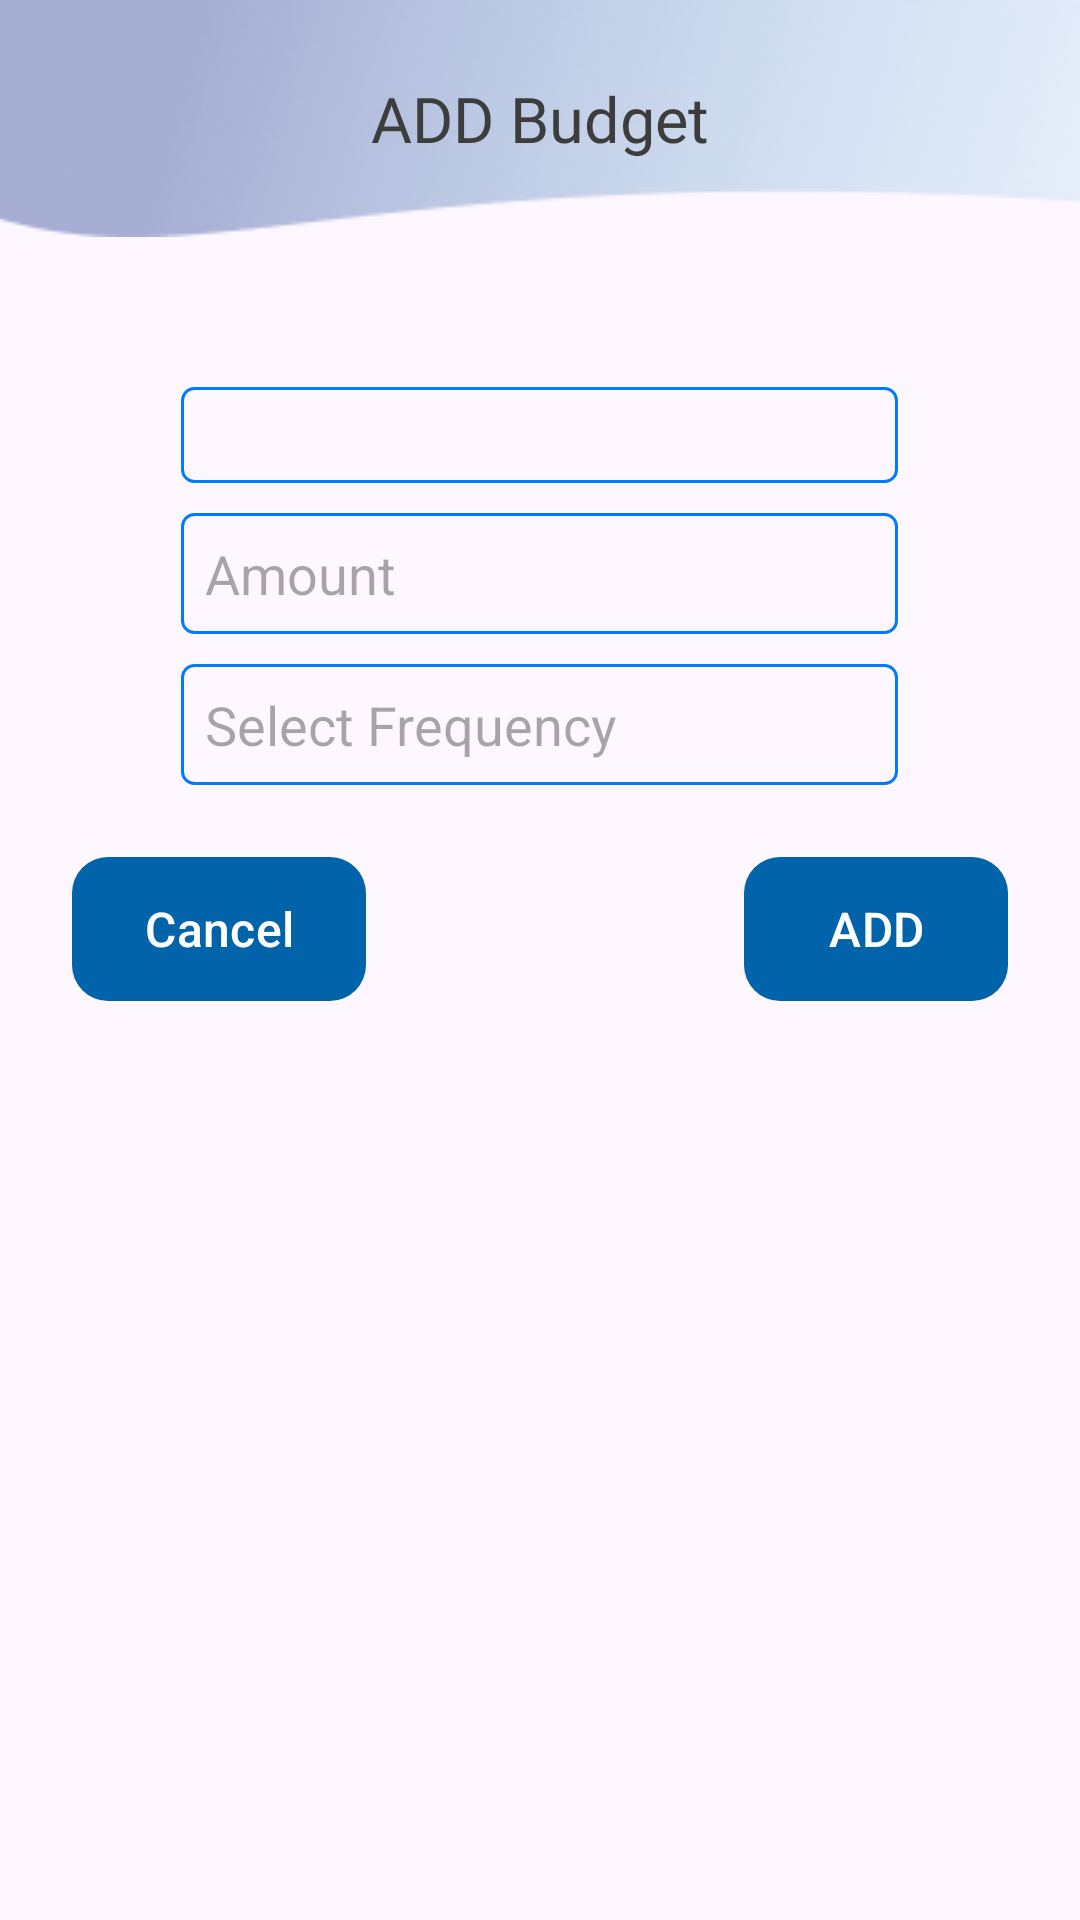

Android layout source for this screen:
<!-- AndroidManifest.xml: application theme Theme.EXPENSO -->
<!-- res/layout/bottom_sheet_add_budget.xml -->
<?xml version="1.0" encoding="utf-8"?>
<LinearLayout xmlns:android="http://schemas.android.com/apk/res/android"
    android:layout_width="match_parent"
    xmlns:app="http://schemas.android.com/apk/res-auto"
    android:orientation="vertical"
    android:layout_height="match_parent">
    <LinearLayout
        android:layout_width="match_parent"
        android:layout_height="wrap_content"
        android:gravity="center"
        android:background="@drawable/bottom_sheet_addbudget_bg"
        android:orientation="vertical">
        <TextView
            android:layout_width="wrap_content"
            android:layout_height="wrap_content"
            android:text="ADD Budget"
            android:fontFamily="@font/roboto_condensed_bold"
            android:textColor="#3D3D3D"
            android:textSize="21sp"/>
    </LinearLayout>
<LinearLayout
    android:layout_width="match_parent"
    android:layout_height="wrap_content"
    android:orientation="vertical"
    android:gravity="center"
    android:layout_marginTop="30dp">
    <Spinner
        android:id="@+id/category_spinner_"
        android:layout_width="239dp"
        android:layout_height="wrap_content"
        android:layout_marginTop="20dp"
        android:descendantFocusability="afterDescendants"
        android:focusable="true"
        android:focusableInTouchMode="true"
        android:padding="16dp"
        android:background="@drawable/edit_data_text"/>
    <EditText
        android:layout_marginTop="10dp"
        android:layout_width="239dp"
        android:id="@+id/amountEditText"
        android:background="@drawable/edit_data_text"
        android:inputType="number"
        android:layout_height="wrap_content"
        android:hint="Amount"/>
    <EditText
        android:layout_marginTop="10dp"
        android:id="@+id/budgetFrequencyEditText"
        android:layout_width="239dp"
        android:layout_height="wrap_content"
        android:background="@drawable/edit_data_text"
        android:hint="Select Frequency"
        android:focusable="false"
        android:clickable="true"/>


</LinearLayout>
    <LinearLayout
        android:layout_width="match_parent"
        android:layout_height="wrap_content"
        android:orientation="horizontal"
        android:paddingStart="24dp"
        android:paddingEnd="24dp"
        android:layout_marginTop="24dp"
        android:layout_marginBottom="24dp">

        <LinearLayout
            android:layout_width="0dp"
            android:layout_height="wrap_content"
            android:layout_weight="1"
            android:gravity="start">

            <com.google.android.material.button.MaterialButton
                android:id="@+id/cancel"
                android:layout_width="wrap_content"
                android:layout_height="wrap_content"
                android:background="@drawable/bg_this_month_button"
                android:paddingStart="24dp"
                android:paddingEnd="24dp"
                android:text="Cancel"
                android:textColor="#FFFFFF"
                android:textSize="16sp"
                android:drawablePadding="8dp"
                app:backgroundTint="@null" />
        </LinearLayout>

        <LinearLayout
            android:layout_width="0dp"
            android:layout_height="wrap_content"
            android:layout_weight="1"
            android:gravity="end">

            <com.google.android.material.button.MaterialButton
                android:id="@+id/add_budget"
                android:layout_width="wrap_content"
                android:layout_height="wrap_content"
                android:background="@drawable/bg_this_month_button"
                android:paddingStart="24dp"
                android:paddingEnd="24dp"
                android:text="ADD"
                android:textColor="#FFFFFF"
                android:textSize="16sp"
                android:drawablePadding="8dp"
                app:backgroundTint="@null" />
        </LinearLayout>
    </LinearLayout>

</LinearLayout>
<!-- resources referenced by this layout -->
<resources>
  <!-- drawable bg_this_month_button (drawable) -->
  <shape xmlns:android="http://schemas.android.com/apk/res/android"
      android:shape="rectangle">
      <solid android:color="#0164AB" /> 
      <corners android:radius="12dp" /> 
  </shape>
  <!-- drawable bottom_sheet_addbudget_bg: png bitmap (drawable, 26807 bytes) -->
  <!-- drawable edit_data_text (drawable) -->
  <?xml version="1.0" encoding="utf-8"?>
  <shape xmlns:android="http://schemas.android.com/apk/res/android">
      <solid android:color="@android:color/transparent" />
      <stroke
          android:width="1dp"
          android:color="#007AFF" /> 
      <corners android:radius="4dp" />
      <padding
          android:left="8dp"
          android:top="8dp"
          android:right="8dp"
          android:bottom="8dp" />
  </shape>
  <style name="Theme.EXPENSO" parent="Base.Theme.EXPENSO" />
  <style name="Base.Theme.EXPENSO" parent="Theme.Material3.DayNight.NoActionBar">
          
          
      </style>
</resources>
